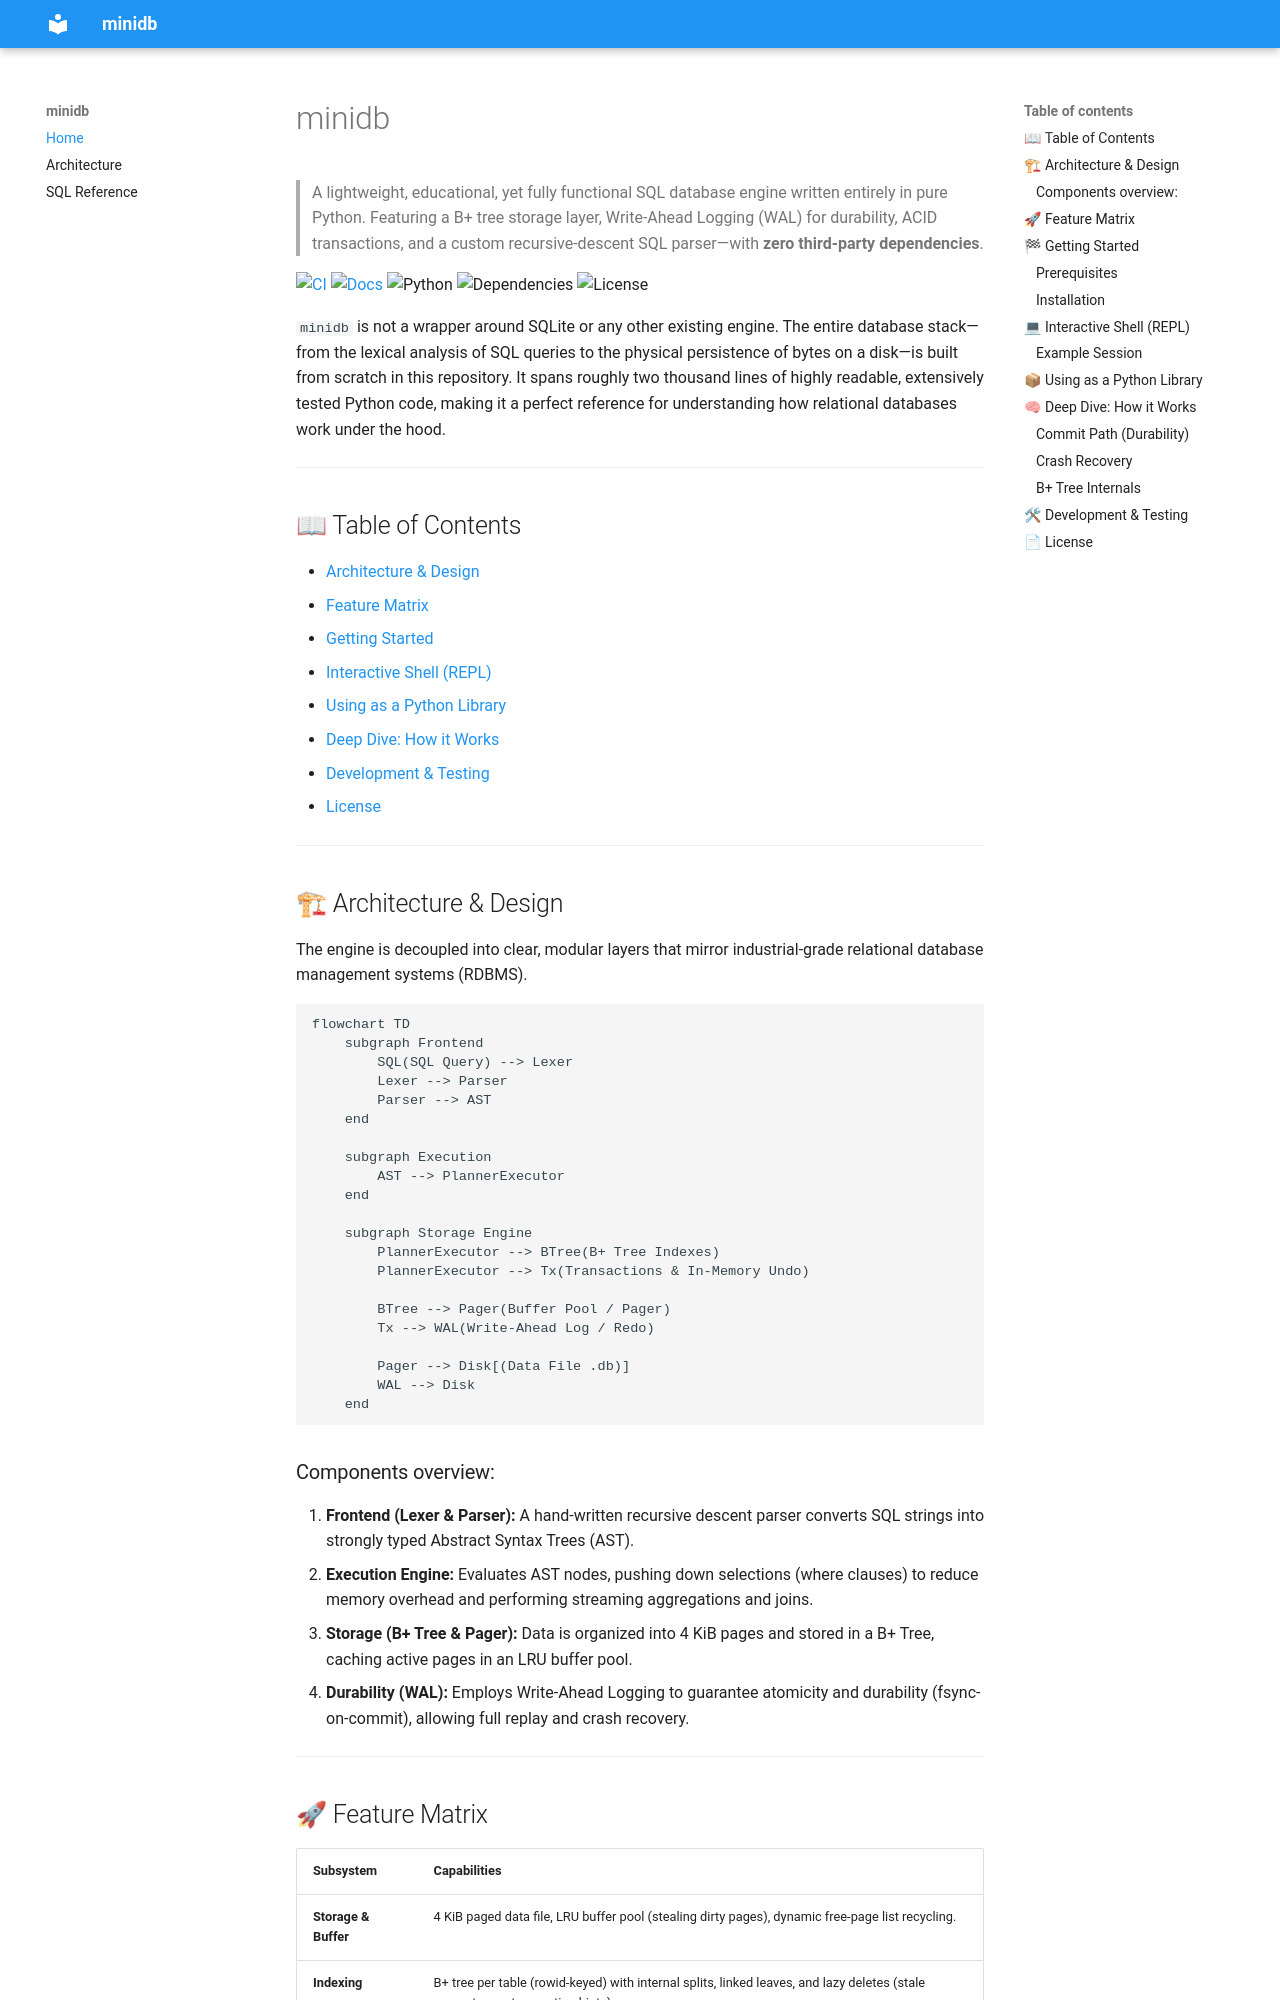

repository: Luv-Goel/minidb · page: index.html · generator: mkdocs

# minidb

> A lightweight, educational, yet fully functional SQL database engine written entirely in pure Python.
> Featuring a B+ tree storage layer, Write-Ahead Logging (WAL) for durability, ACID transactions, and a custom recursive-descent SQL parser—with **zero third-party dependencies**.

[![CI](https://github.com/Luv-Goel/minidb/actions/workflows/ci.yml/badge.svg)](https://github.com/Luv-Goel/minidb/actions/workflows/ci.yml)
[![Docs](https://img.shields.io/badge/docs-GitHub_Pages-blue)](https://Luv-Goel.github.io/minidb/)
![Python](https://img.shields.io/badge/python-3.10%2B-blue)
![Dependencies](https://img.shields.io/badge/dependencies-zero-brightgreen)
![License](https://img.shields.io/badge/license-MIT-green)

`minidb` is not a wrapper around SQLite or any other existing engine. The entire database stack—from the lexical analysis of SQL queries to the physical persistence of bytes on a disk—is built from scratch in this repository. It spans roughly two thousand lines of highly readable, extensively tested Python code, making it a perfect reference for understanding how relational databases work under the hood.

---

## 📖 Table of Contents
- [Architecture & Design](#architecture--design)
- [Feature Matrix](#feature-matrix)
- [Getting Started](#getting-started)
- [Interactive Shell (REPL)](#interactive-shell-repl)
- [Using as a Python Library](#using-as-a-python-library)
- [Deep Dive: How it Works](#deep-dive-how-it-works)
- [Development & Testing](#development--testing)
- [License](#license)

---

## 🏗 Architecture & Design

The engine is decoupled into clear, modular layers that mirror industrial-grade relational database management systems (RDBMS).

```mermaid
flowchart TD
    subgraph Frontend
        SQL(SQL Query) --> Lexer
        Lexer --> Parser
        Parser --> AST
    end
    
    subgraph Execution
        AST --> PlannerExecutor
    end
    
    subgraph Storage Engine
        PlannerExecutor --> BTree(B+ Tree Indexes)
        PlannerExecutor --> Tx(Transactions & In-Memory Undo)
        
        BTree --> Pager(Buffer Pool / Pager)
        Tx --> WAL(Write-Ahead Log / Redo)
        
        Pager --> Disk[(Data File .db)]
        WAL --> Disk
    end
```

### Components overview:
1. **Frontend (Lexer & Parser):** A hand-written recursive descent parser converts SQL strings into strongly typed Abstract Syntax Trees (AST).
2. **Execution Engine:** Evaluates AST nodes, pushing down selections (where clauses) to reduce memory overhead and performing streaming aggregations and joins.
3. **Storage (B+ Tree & Pager):** Data is organized into 4 KiB pages and stored in a B+ Tree, caching active pages in an LRU buffer pool.
4. **Durability (WAL):** Employs Write-Ahead Logging to guarantee atomicity and durability (fsync-on-commit), allowing full replay and crash recovery.

---
